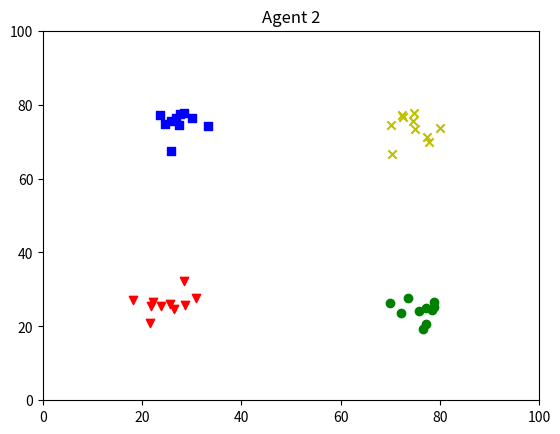
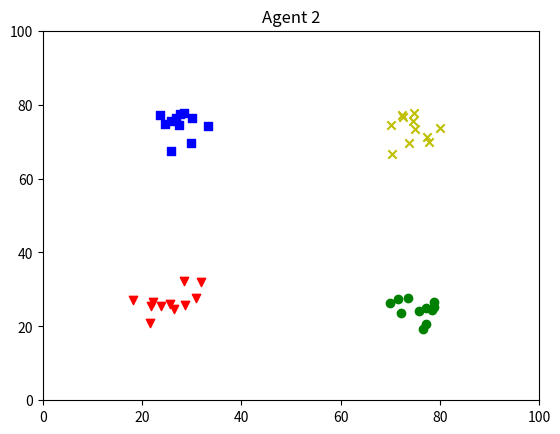
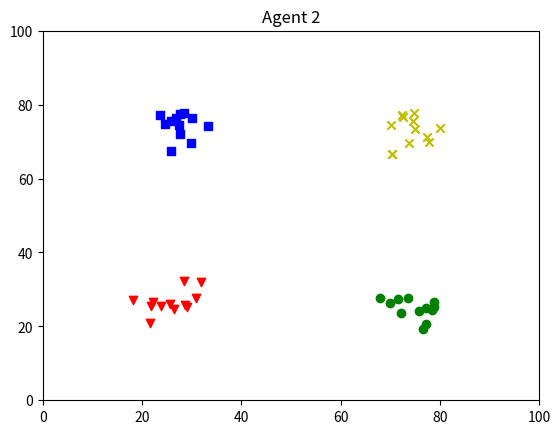
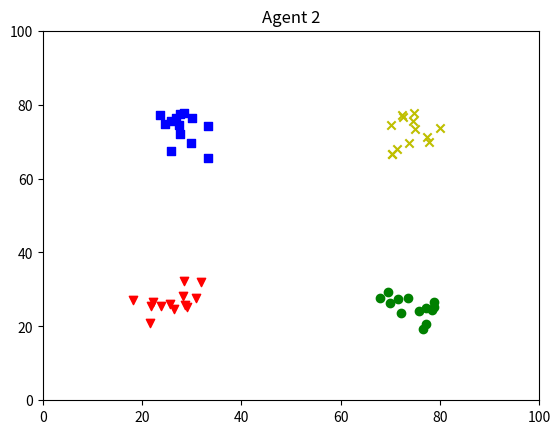
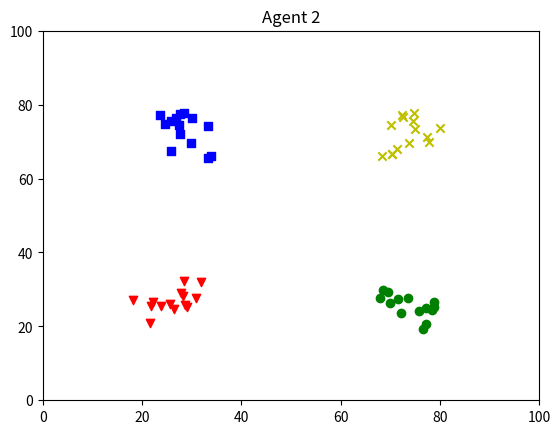
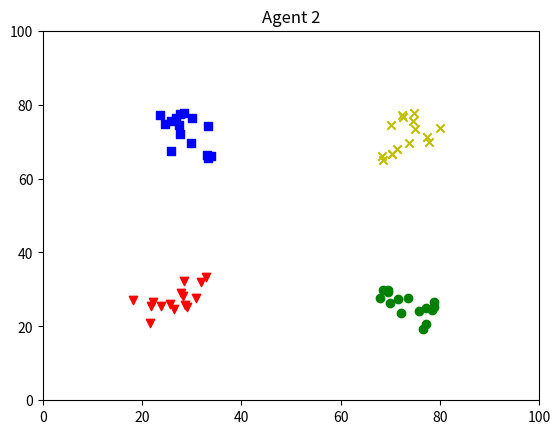
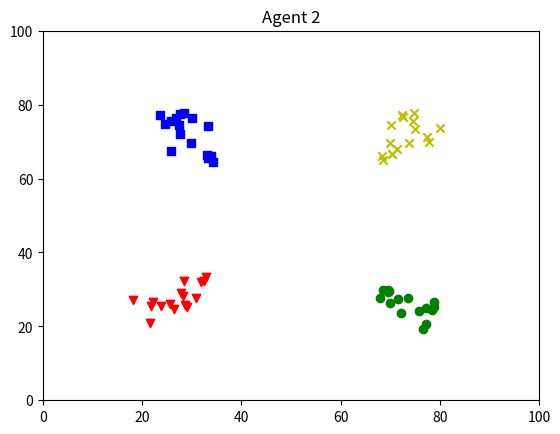
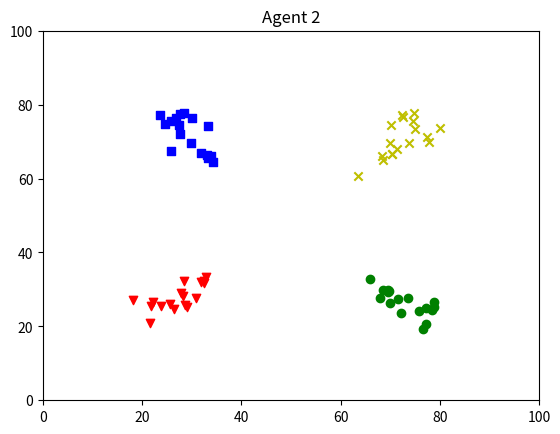
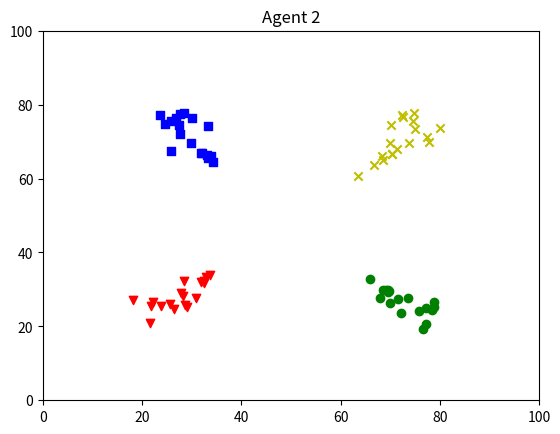
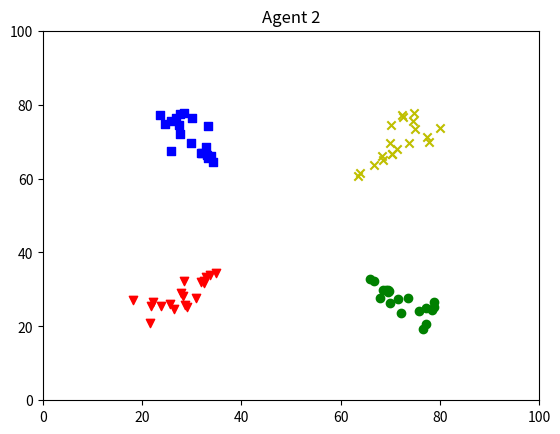

The matplotlib source for these figures, in order:
import numpy as np
import matplotlib.pyplot as plt

def mink_r_metric(i,j,r=2):
    '''
    Minkowski r-metric, see "Attention, Similarity, and
    the Identification-Categorization Relationship" (p.2, Eq 3, Nosofsky, 1986)

    Parameters
    ----------
    i : np.array (2,)
        exemplar i.
    j : np.array (2,)
        exemplar j.
    r : int
        1: city block metric, 2: euclidian distance.

    Returns
    -------
    float
        distance score.

    '''
    assert i.shape == (2,)
    assert j.shape == (2,)
    return np.sum(np.absolute(i-j))**1/r


def eta_dist(i,j,k=1):
    '''
    Eta distance, see "Attention, Similarity, and
    the Identification-Categorization Relationship" (p.2, Eq 4a&b, Nosofsky, 1986).
    
    In "Lexical contrast maintenance and the organization of sublexical contrast systems" (Wedel,2012)
    there seems to be an extension with a scaling factor k set to 0.2.

    Parameters
    ----------
    i : np.array (2,)
        exemplar i.
    j : np.array (2,)
        exemplar j.
    k : float
        scaling factor from Wedel(2012), appendix,p.36, Eq 1.

    Returns
    -------
    float
        distance score.

    '''
    assert i.shape == (2,)
    assert j.shape == (2,)
    return np.exp(-k*mink_r_metric(i,j))


def word_cat_sim(i,word_cat):
    '''
    Numerator Eq 5, p.2, Nosokfsky(1986).
    
    MISSING: bias b_J from Nosofsky (1986).

    Parameters
    ----------
    i : np.array (2,)
        target exemplar i.
    word_cat : np.array (100,2)
        array with all exemplars of word category.

    Returns
    -------
    float
        summed similarity between target exemplar and word cat.

    '''
    # Ignore init exemplars [0,0]
    # As list
    #J = [list(j) for j in word_cat if j[0]!=0 and j[1]!=0]
    
    # As array
    J_flat = word_cat[word_cat != 0]
    J = np.reshape(J_flat,(-1,2))
    
    return np.sum(np.array([eta_dist(i,j) for j in J]))


def insert_word(space,word_cat,word):
    '''
    Insert word in specified word_category in exemplar space.
    Insert at first position, delete last.
    
    Parameters
    ----------
    space : np.array (4,100,2)
        exemplar space.
    word_cat : np.array (100,2)
        array with all exemplars of word category.

    Returns
    -------
    np.array (4,100,2)
        new space with inserted word exemplar.
    '''
    new_wc = np.insert(space[word_cat][0:-1],0,word) # create new word cat array, shape (200,)
    new_wc = np.reshape(new_wc,(100,-1)) # reshape as (100,2)
    space[word_cat] = new_wc
    return space


def rand_exemplar(i):
    '''
    Given a reference exemplar i, it adds some random noise.
    Used for seeding the model.

    Parameters
    ----------
    i : np.array (2,)
        reference exemplar.

    Returns
    -------
    exemplar close to reference exemplar.

    '''
    
    assert i.shape == (2,)
    
    rvals = np.random.normal(scale=3.0, size=(2,))
    
    return i+rvals
    

class Agent:
    def __init__(self,name):
        
        self.name = name
        
        #### Initialize space ####
        self.space = np.zeros((4,100,2))
        
        #### Initialize word categories ####
        # init word cat 0 == 'ba'
        wc0_ref = np.array([25,25])
        for i in range (9):
            self.space = insert_word(self.space, 0, rand_exemplar(wc0_ref))
        
        # init word cat 1 == 'pa'
        wc1_ref = np.array([75,25])
        for i in range (9):
            self.space = insert_word(self.space, 1, rand_exemplar(wc1_ref))
        
        # init word cat 2 == 'bi'
        wc2_ref = np.array([25,75])
        for i in range (9):
            self.space = insert_word(self.space, 2, rand_exemplar(wc2_ref))
        
        # init word cat 3 == 'pi'
        wc3_ref = np.array([75,75])
        for i in range (9):
            self.space = insert_word(self.space, 3, rand_exemplar(wc3_ref))
        
        self.words = np.reshape(self.space,(self.space.shape[0]*self.space.shape[1],-1))
        self.segments_dim1 = self.space[:,:,0].flatten()
        self.segments_dim2 = self.space[:,:,1].flatten()
        
        # self.space:
        # axis 0 = word cats
        # axis 1 = words in each cat
        # axis 2 = segments
        
        #### Activations ####
        positions = np.arange(1,101,1,dtype=int)
        self.activations = np.exp(-0.2*positions)
        
    def choose_rword(self,wc_index):
        #wc_index = random.randint(0, 3)# randomly select word cat index
        #print('Produced cat: ',wc_index)
        word_cat = self.space[wc_index] # select word cat to pick word from
        choice_probs = self.activations/self.activations.sum() # turning activations into prob distr
        random_word_idx = np.random.choice(len(word_cat),1,p=choice_probs) # sample index given prob distr
        random_word = word_cat[random_word_idx] # pick word from chosen word cat with chosen index
        #print('random word: ', random_word)
        
        # Ensure that no exemplar [0,0] is picked
        if random_word.all()!=0:
            #print('not all 0')
            return random_word.flatten()
        else:
            #print('all 0')
            return self.choose_rword(wc_index)
        
    def p_vec_w(self,word,wc_index,k = 0.2):
        '''
        Population vector formula from Wedel(2012), appendix, p.36, Eq 1.
        Word level.

        Parameters
        ----------
        word : np.array (2,)
            Production target x.
        wc_index : int
            word category index.

        Returns
        -------
        p : np.array (2,)
            word level population vector.

        '''
        p_num = np.array([0,0])
        p_den = np.array([0,0])
        x = word
        Y = self.space[wc_index]
        Y_flat = Y[Y != 0] # filtering out init exemplars [0,0]
        Y = np.reshape(Y_flat,(-1,2))
        a_ind = 0
        for y in Y:
            #a_ind = np.where(Y==y)[0][0] # we want only the first row index of np.where
            #print('a_ind: ',a_ind) # potential problem: this gives only index of first match (see zero example)
            
            w = self.activations[a_ind]
            p_num = p_num+(y*w*np.exp(-k*np.abs(x-y)))
            p_den = p_den+(w*np.exp(-k*np.abs(x-y)))
            
            a_ind+=1
        p = p_num/p_den
        return p
    
    def p_vec_s(self,word,k = 0.2):
        '''
        Population vector formula from Wedel(2012), appendix, p.36, Eq 1.
        Segment level.

        Parameters
        ----------
        word : np.array (2,)
            Production target x.
        

        Returns
        -------
        p : np.array (2,)
            segment level population vector.

        '''
        p_num = np.array([0,0])
        p_den = np.array([0,0])
        x = word
        for wc in self.space:
            Y = wc
            Y_flat = Y[Y != 0] # filtering out init exemplars [0,0]
            Y = np.reshape(Y_flat,(-1,2))
            a_ind = 0
            for y in Y:
                #alternate method to get the right activation value
                #a_ind = np.where(Y==y)[0][0] # we want only the first row index of np.where
                #print('a_ind: ',a_ind) # potential problem: this gives only index of first match (see zero example)
                
                w = self.activations[a_ind]
                p_num = p_num+(y*w*np.exp(-k*np.abs(x-y)))
                p_den = p_den+(w*np.exp(-k*np.abs(x-y)))
    
                a_ind+=1
        p = p_num/p_den
        return p
            
                
    def produce(self,wc_index):
        prod_target = self.choose_rword(wc_index)
        p_vector = (9*self.p_vec_w(prod_target,wc_index)+self.p_vec_s(prod_target))/10
        noise = np.random.normal(0,3,1) # Random noise, mean 0 std 3, used during output creation
        noise = np.absolute(noise)
        p_noise = np.where(p_vector<50,p_vector+noise,p_vector-noise) # if smaller 50, add noise, else substract
        return p_noise
        
    def receive(self,word):
        cat_sims = np.array([word_cat_sim(word, wc) for wc in self.space])
        cs_sum = np.sum(cat_sims) # Nosofsky(1986),p.2,Eq 5, denominator
        wc_probs = np.array([cs/cs_sum for cs in cat_sims])
        max_cat = np.argmax(wc_probs)
        self.space = insert_word(self.space, max_cat, word)
                
    def plot_space(self,act_alpha=False): 
        fig, ax = plt.subplots()
        plt.xlim([0, 100])
        plt.ylim([0, 100])
        z = self.activations
        colors = ['r','g','b','y']
        markers = ["v" , "o" , "," , "x"]
        for i in range(4):
            x = self.space[i,:,0].flatten()
            x = x[x!=0] # remove 0s for plotting
            y = self.space[i,:,1].flatten()
            y= y[y!=0] # remove 0s for plotting
            if act_alpha:
                ax.scatter(x,y, color=colors[i],marker=markers[i],alpha=z)
            else:
                ax.scatter(x,y, color=colors[i],marker=markers[i])
        plt.title(self.name)
        plt.show()
        
        
        
def pp_loop(iterations,agent1,agent2):
    for i in range(iterations):
        # Agent 1 produces, agent 2 receives
        agent2.receive(agent1.produce(0))
        agent2.receive(agent1.produce(1))
        agent2.receive(agent1.produce(2))
        agent2.receive(agent1.produce(3))
        
        # Agent 2 produces, agent 1 receives
        agent1.receive(agent2.produce(0))
        agent1.receive(agent2.produce(1))
        agent1.receive(agent2.produce(2))
        agent1.receive(agent2.produce(3))
        
        agent2.plot_space()
    #print(agent1.space)
    
    
        
if __name__=='__main__':
    agent1 = Agent('Agent 1')
    agent2 = Agent('Agent 2')
    pp_loop(10,agent1,agent2)

